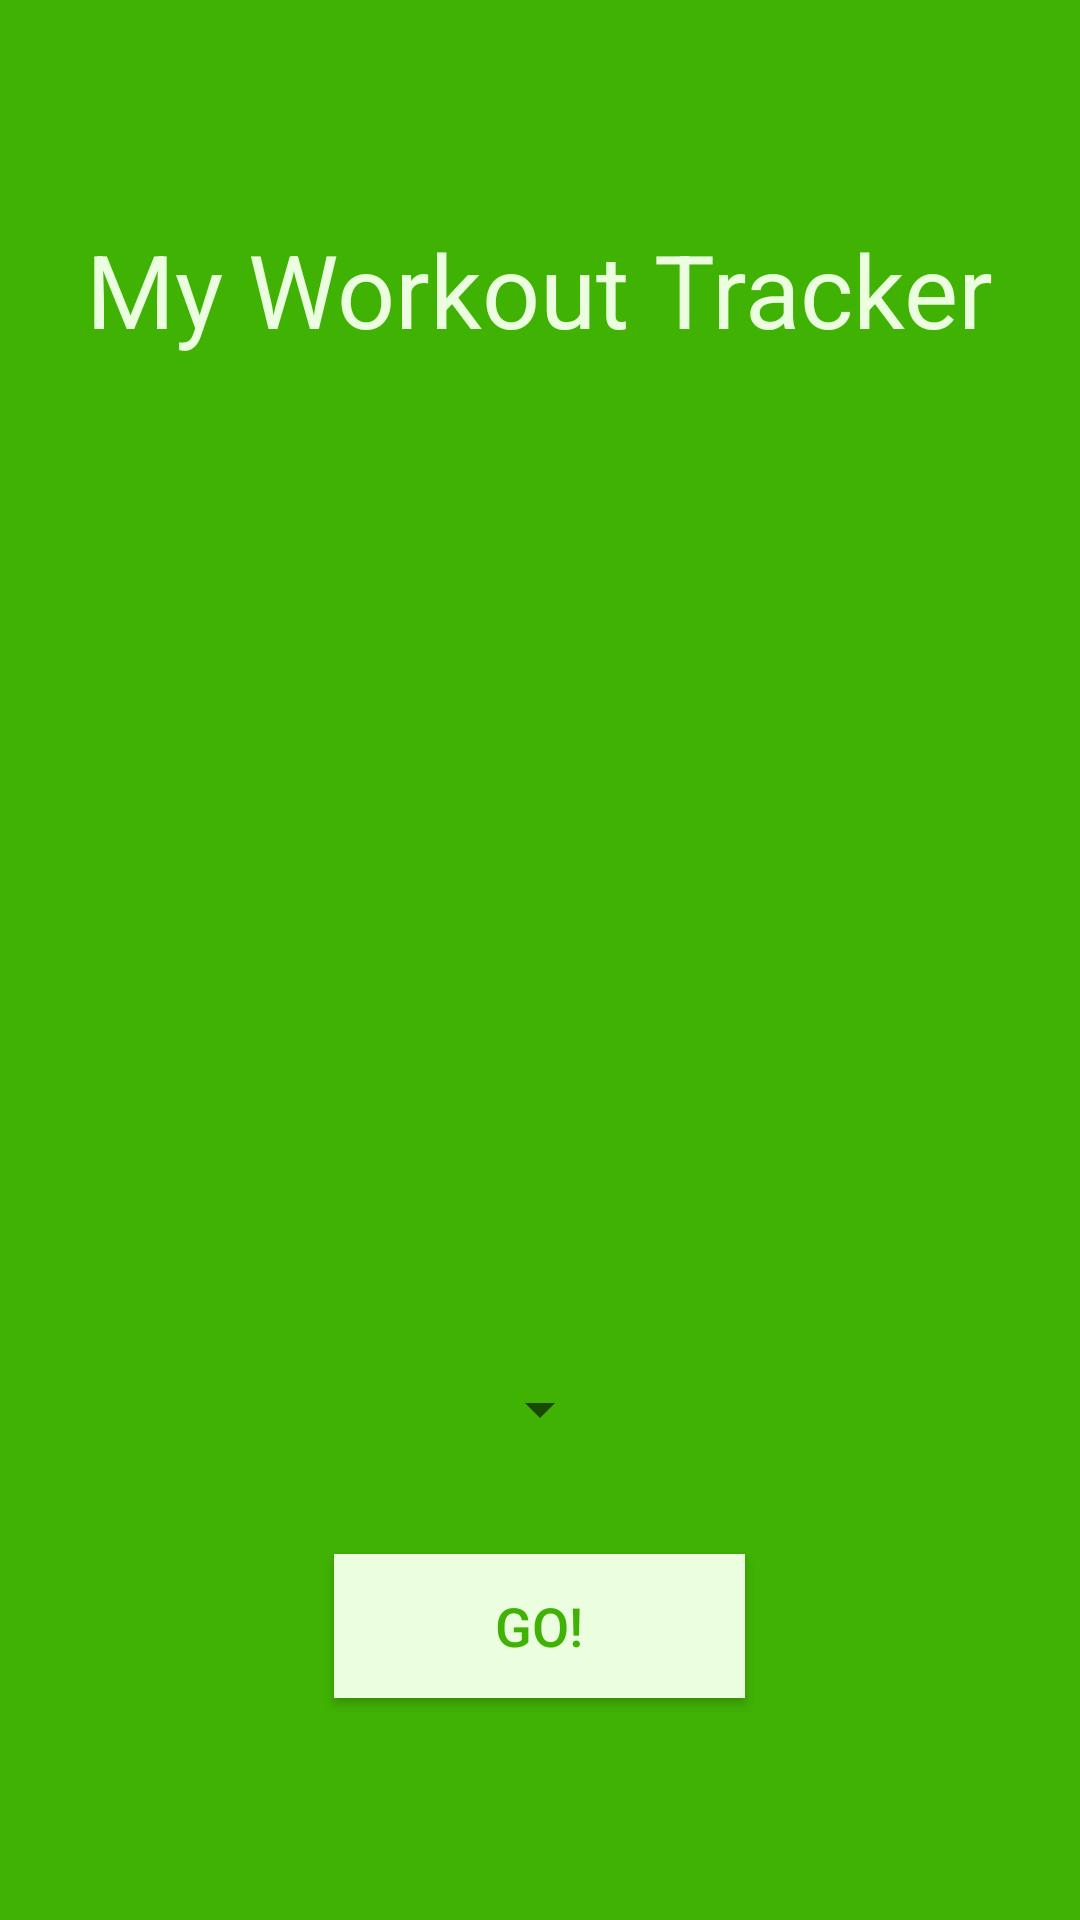

Produce the Android XML layout that renders to this screen, including the resource entries it uses.
<!-- AndroidManifest.xml: application theme AppTheme -->
<!-- res/layout/activity_main.xml -->
<?xml version="1.0" encoding="utf-8"?>
<android.support.constraint.ConstraintLayout xmlns:android="http://schemas.android.com/apk/res/android"
    xmlns:app="http://schemas.android.com/apk/res-auto"
    xmlns:tools="http://schemas.android.com/tools"
    android:layout_width="match_parent"
    android:layout_height="match_parent"
    android:background="#40b203"
    tools:context="hu.bme.aut.myworkouttracker.activities.MainActivity">


    <LinearLayout
        android:layout_width="0dp"
        android:layout_height="0dp"
        android:gravity="center"
        android:orientation="vertical"
        android:weightSum="1"
        tools:layout_constraintTop_creator="1"
        tools:layout_constraintRight_creator="1"
        tools:layout_constraintBottom_creator="1"
        android:layout_marginStart="8dp"
        app:layout_constraintBottom_toBottomOf="parent"
        android:layout_marginEnd="8dp"
        app:layout_constraintRight_toRightOf="parent"
        android:layout_marginTop="8dp"
        tools:layout_constraintLeft_creator="1"
        android:layout_marginBottom="8dp"
        app:layout_constraintLeft_toLeftOf="parent"
        app:layout_constraintTop_toTopOf="parent"
        android:layout_marginLeft="8dp"
        android:layout_marginRight="8dp">

        <TextView
            android:id="@+id/textView"
            android:layout_width="wrap_content"
            android:layout_height="wrap_content"
            android:layout_weight="0.2"
            android:text="@string/my_workout_tracker"
            android:textAlignment="center"
            android:textColor="#ebffe0"
            android:textSize="34sp"
            app:layout_constraintBottom_toBottomOf="parent"
            app:layout_constraintHorizontal_bias="0.506"
            app:layout_constraintLeft_toLeftOf="parent"
            app:layout_constraintRight_toRightOf="parent"
            app:layout_constraintTop_toTopOf="parent"
            app:layout_constraintVertical_bias="0.163" />

        <ImageView
            android:id="@+id/imageView"
            android:layout_width="wrap_content"
            android:layout_height="224dp"
            android:layout_weight="0.1"
            app:srcCompat="@drawable/bell_icon"
            tools:layout_editor_absoluteX="0dp"
            tools:layout_editor_absoluteY="0dp" />

        <Spinner
            android:id="@+id/spinner"
            android:layout_width="wrap_content"
            android:layout_height="44dp"
            android:layout_weight="0.2"

            android:spinnerMode="dropdown" />

        <Button
            style="@style/CustomButton"
            android:id="@+id/startButton"
            android:layout_width="137dp"
            android:layout_height="wrap_content"
            android:text="@string/startButtonText"
            android:textSize="18sp" />

    </LinearLayout>
</android.support.constraint.ConstraintLayout>
<!-- resources referenced by this layout -->
<resources>
  <string name="my_workout_tracker">My Workout Tracker</string>
  <string name="startButtonText">Go!</string>
  <style name="CustomButton">
          <item name="android:background">#ebffe0</item>
          <item name="android:textColor">#40b203</item>
      </style>
  <style name="AppTheme" parent="Theme.AppCompat.Light.DarkActionBar">
          
          <item name="colorPrimary">@color/colorPrimary</item>
          <item name="colorPrimaryDark">@color/colorPrimaryDark</item>
          <item name="colorAccent">@color/colorAccent</item>
      </style>
  <!-- not gathered from this repository: default colours our renderer supplied (Android Studio template values) -->
  <color name="colorPrimary">#FF6200EE</color>
  <color name="colorPrimaryDark">#FF3700B3</color>
  <color name="colorAccent">#FF03DAC5</color>
</resources>
